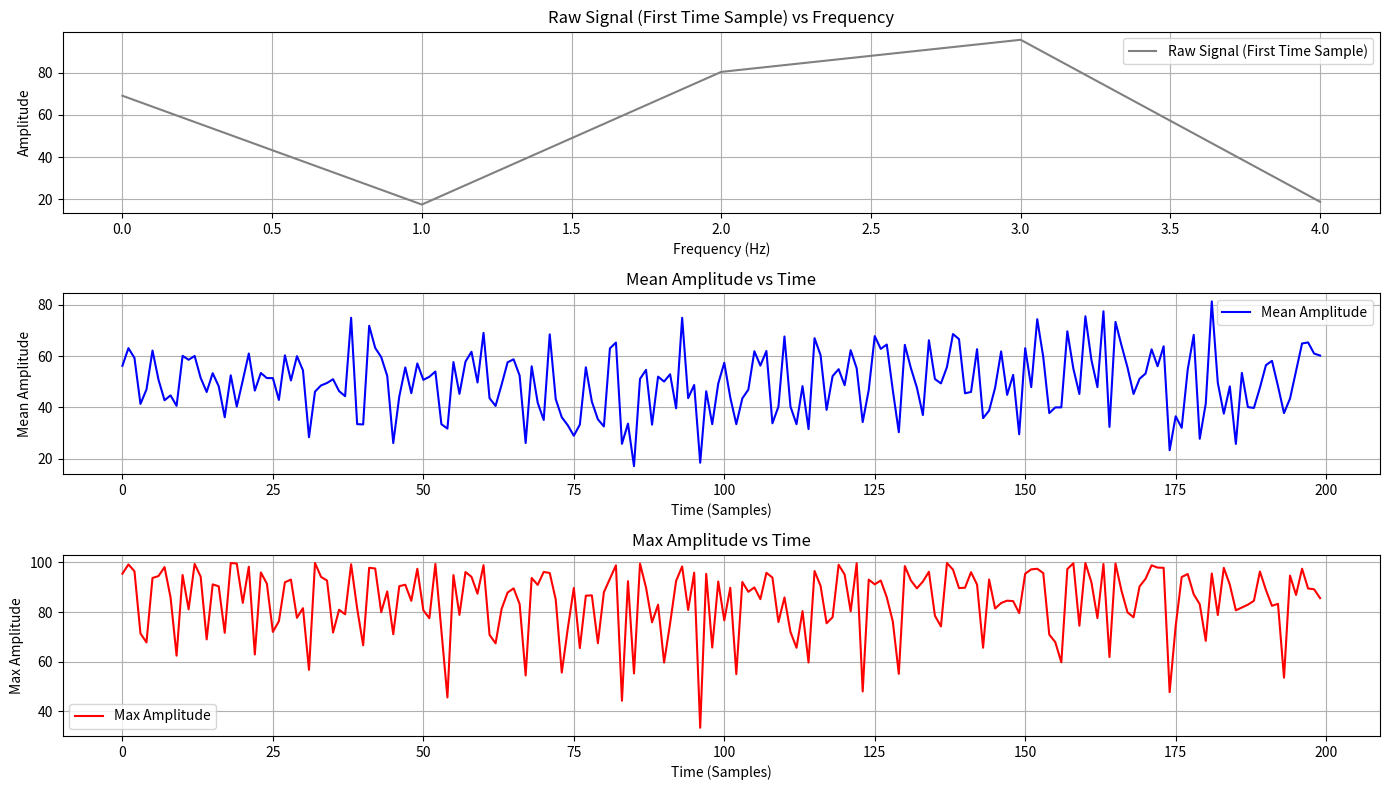

The matplotlib source for this figure:
import numpy as np
import pandas as pd

# Example raw amplitude data (200 time samples, 5 frequency bins)
raw_data = np.random.random((200, 5)) * 100  # Random amplitude data between 0 and 100
amplitude_buffer = pd.DataFrame(raw_data)

print(amplitude_buffer.head())


# Calculate row-wise mean and max amplitude
mean_amplitude = amplitude_buffer.mean(axis=1)  # Mean along each row (axis=1)
max_amplitude = amplitude_buffer.max(axis=1)    # Max along each row (axis=1)

# Create a new DataFrame to store the extracted features
features_df = pd.DataFrame({
    'Mean Amplitude': mean_amplitude,
    'Max Amplitude': max_amplitude
})

print(features_df.head())

import matplotlib.pyplot as plt

# Assuming raw_signal is the original amplitude buffer (200x85)
# Assuming features_df contains the extracted features (Mean Amplitude and Max Amplitude)

plt.figure(figsize=(14, 8))

# Plot Raw Signal (First column of amplitude buffer)
plt.subplot(3, 1, 1)
plt.plot(amplitude_buffer.iloc[0, :], label='Raw Signal (First Time Sample)', color='gray')
plt.title('Raw Signal (First Time Sample) vs Frequency')
plt.xlabel('Frequency (Hz)')
plt.ylabel('Amplitude')
plt.grid(True)
plt.legend()

# Plot Mean Amplitude
plt.subplot(3, 1, 2)
plt.plot(features_df['Mean Amplitude'], label='Mean Amplitude', color='blue')
plt.title('Mean Amplitude vs Time')
plt.xlabel('Time (Samples)')
plt.ylabel('Mean Amplitude')
plt.grid(True)
plt.legend()

# Plot Max Amplitude
plt.subplot(3, 1, 3)
plt.plot(features_df['Max Amplitude'], label='Max Amplitude', color='red')
plt.title('Max Amplitude vs Time')
plt.xlabel('Time (Samples)')
plt.ylabel('Max Amplitude')
plt.grid(True)
plt.legend()

# Display the plot
plt.tight_layout()
plt.show()


